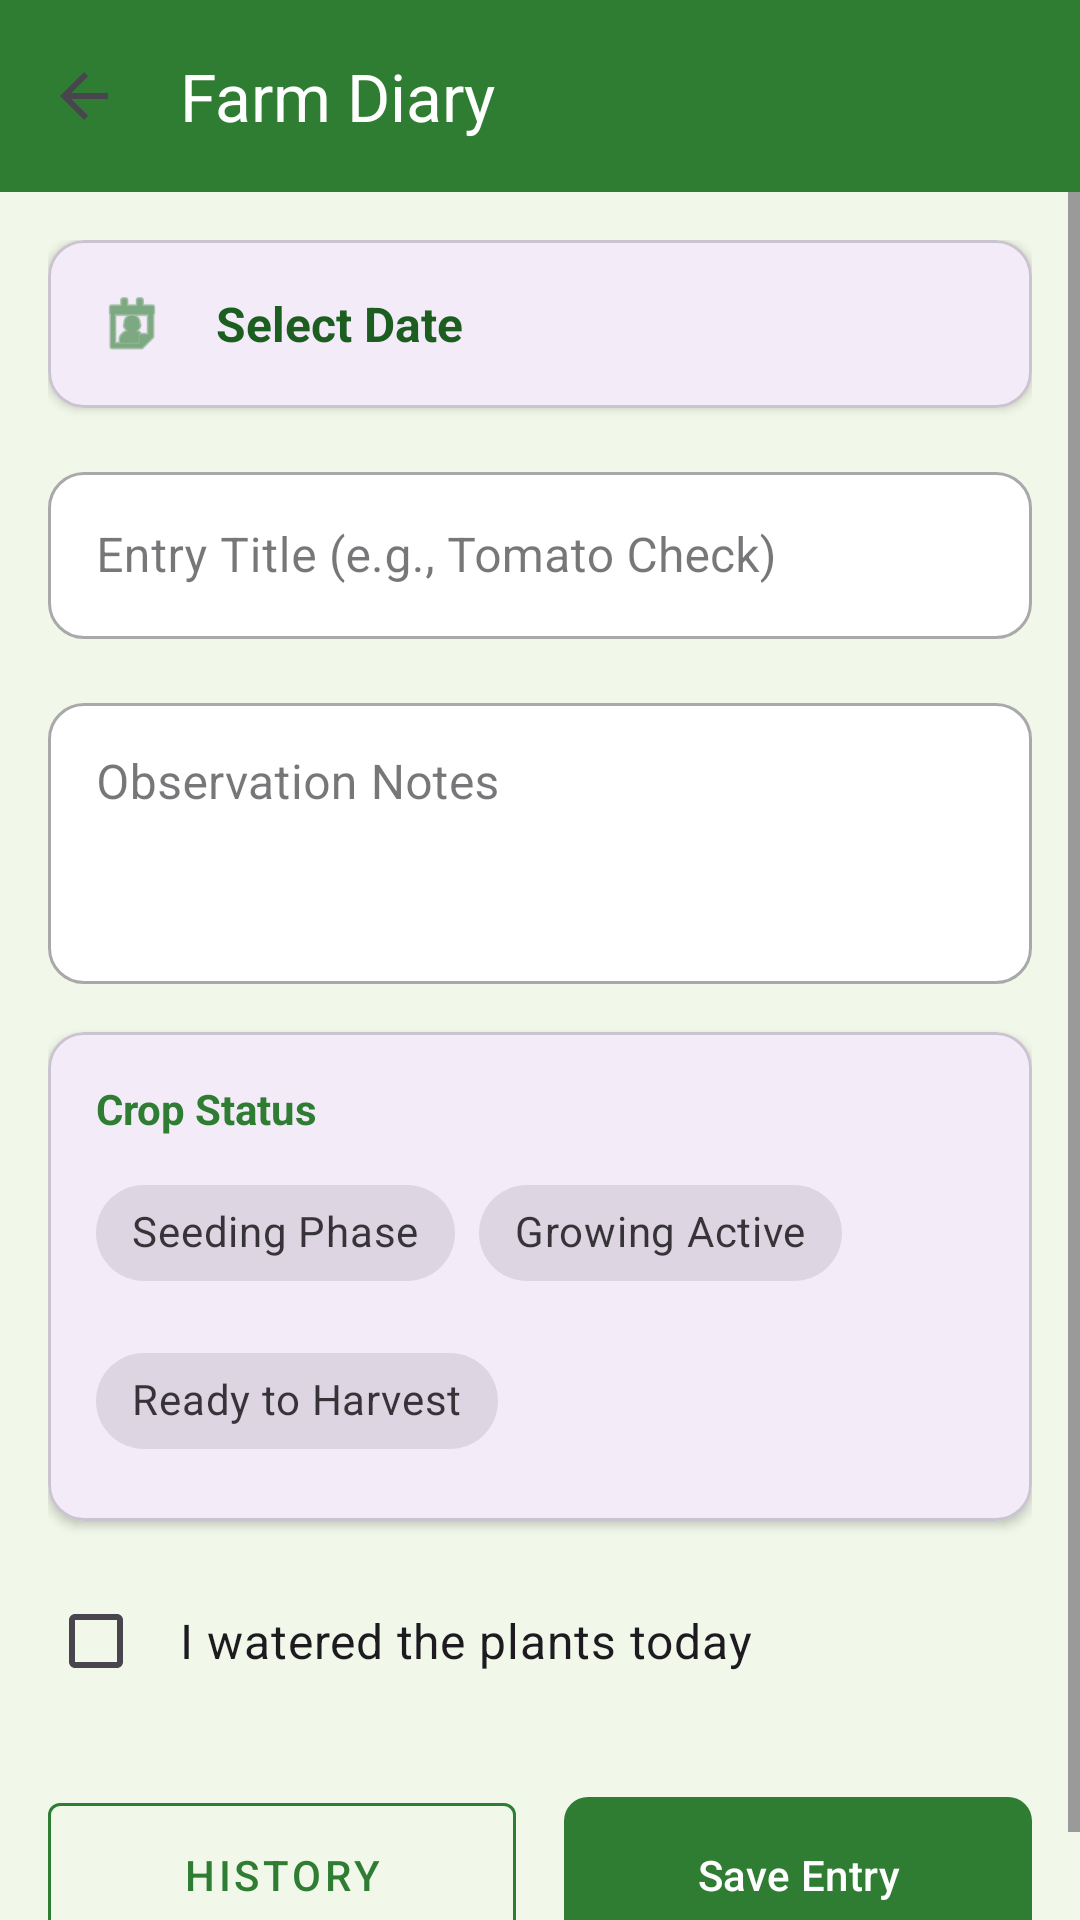

Write the Android layout XML for this screen, with the resource values it uses.
<!-- AndroidManifest.xml: application theme Theme.AgriAssist -->
<!-- res/layout/activity_add_entry.xml -->
<?xml version="1.0" encoding="utf-8"?>
<androidx.constraintlayout.widget.ConstraintLayout xmlns:android="http://schemas.android.com/apk/res/android"
    xmlns:app="http://schemas.android.com/apk/res-auto"
    xmlns:tools="http://schemas.android.com/tools"
    android:layout_width="match_parent"
    android:layout_height="match_parent"
    android:background="#F1F8E9"
    android:fitsSystemWindows="true">

    <com.google.android.material.appbar.MaterialToolbar
        android:id="@+id/toolbar_add_entry"
        android:layout_width="match_parent"
        android:layout_height="?attr/actionBarSize"
        android:background="#2E7D32"
        android:elevation="4dp"
        app:layout_constraintTop_toTopOf="parent"
        app:navigationIcon="?attr/homeAsUpIndicator"
        app:title="Farm Diary"
        app:titleTextColor="@android:color/white" />

    <ScrollView
        android:layout_width="match_parent"
        android:layout_height="0dp"
        app:layout_constraintBottom_toBottomOf="parent"
        app:layout_constraintTop_toBottomOf="@id/toolbar_add_entry">

        <LinearLayout
            android:layout_width="match_parent"
            android:layout_height="wrap_content"
            android:orientation="vertical"
            android:padding="16dp">

            <com.google.android.material.card.MaterialCardView
                android:layout_width="match_parent"
                android:layout_height="wrap_content"
                android:layout_marginBottom="16dp"
                app:cardCornerRadius="12dp"
                app:cardElevation="2dp">

                <LinearLayout
                    android:id="@+id/date_picker_container"
                    android:layout_width="match_parent"
                    android:layout_height="wrap_content"
                    android:background="?attr/selectableItemBackground"
                    android:clickable="true"
                    android:focusable="true"
                    android:gravity="center_vertical"
                    android:orientation="horizontal"
                    android:padding="16dp">

                    <ImageView
                        android:layout_width="24dp"
                        android:layout_height="24dp"
                        app:tint="#2E7D32"
                        app:srcCompat="@android:drawable/ic_menu_my_calendar" />

                    <TextView
                        android:id="@+id/selected_date_text"
                        android:layout_width="wrap_content"
                        android:layout_height="wrap_content"
                        android:layout_marginStart="16dp"
                        android:text="Select Date"
                        android:textColor="#1B5E20"
                        android:textSize="16sp"
                        android:textStyle="bold" />
                </LinearLayout>
            </com.google.android.material.card.MaterialCardView>

            <com.google.android.material.textfield.TextInputLayout
                style="@style/Widget.MaterialComponents.TextInputLayout.OutlinedBox"
                android:layout_width="match_parent"
                android:layout_height="wrap_content"
                android:layout_marginBottom="16dp"
                android:hint="Entry Title (e.g., Tomato Check)"
                app:boxBackgroundColor="@android:color/white"
                app:boxCornerRadiusBottomEnd="12dp"
                app:boxCornerRadiusBottomStart="12dp"
                app:boxCornerRadiusTopEnd="12dp"
                app:boxCornerRadiusTopStart="12dp">

                <com.google.android.material.textfield.TextInputEditText
                    android:id="@+id/entry_title_edit_text"
                    android:layout_width="match_parent"
                    android:layout_height="wrap_content"
                    android:inputType="textCapSentences" />
            </com.google.android.material.textfield.TextInputLayout>

            <com.google.android.material.textfield.TextInputLayout
                style="@style/Widget.MaterialComponents.TextInputLayout.OutlinedBox"
                android:layout_width="match_parent"
                android:layout_height="wrap_content"
                android:layout_marginBottom="16dp"
                android:hint="Observation Notes"
                app:boxBackgroundColor="@android:color/white"
                app:boxCornerRadiusBottomEnd="12dp"
                app:boxCornerRadiusBottomStart="12dp"
                app:boxCornerRadiusTopEnd="12dp"
                app:boxCornerRadiusTopStart="12dp">

                <com.google.android.material.textfield.TextInputEditText
                    android:id="@+id/entry_notes_edit_text"
                    android:layout_width="match_parent"
                    android:layout_height="wrap_content"
                    android:gravity="top"
                    android:inputType="textMultiLine"
                    android:minLines="3" />
            </com.google.android.material.textfield.TextInputLayout>

            <com.google.android.material.card.MaterialCardView
                android:layout_width="match_parent"
                android:layout_height="wrap_content"
                android:layout_marginBottom="16dp"
                app:cardCornerRadius="12dp"
                app:cardElevation="2dp">

                <LinearLayout
                    android:layout_width="match_parent"
                    android:layout_height="wrap_content"
                    android:orientation="vertical"
                    android:padding="16dp">

                    <TextView
                        android:layout_width="wrap_content"
                        android:layout_height="wrap_content"
                        android:layout_marginBottom="8dp"
                        android:text="Crop Status"
                        android:textColor="#2E7D32"
                        android:textStyle="bold" />

                    <com.google.android.material.chip.ChipGroup
                        android:id="@+id/crop_status_chip_group"
                        android:layout_width="match_parent"
                        android:layout_height="wrap_content"
                        app:singleSelection="true">

                        <com.google.android.material.chip.Chip
                            android:id="@+id/chip_seeding"
                            style="@style/Widget.MaterialComponents.Chip.Choice"
                            android:layout_width="wrap_content"
                            android:layout_height="wrap_content"
                            android:text="Seeding Phase" />

                        <com.google.android.material.chip.Chip
                            android:id="@+id/chip_growing"
                            style="@style/Widget.MaterialComponents.Chip.Choice"
                            android:layout_width="wrap_content"
                            android:layout_height="wrap_content"
                            android:text="Growing Active" />

                        <com.google.android.material.chip.Chip
                            android:id="@+id/chip_harvest"
                            style="@style/Widget.MaterialComponents.Chip.Choice"
                            android:layout_width="wrap_content"
                            android:layout_height="wrap_content"
                            android:text="Ready to Harvest" />
                    </com.google.android.material.chip.ChipGroup>
                </LinearLayout>
            </com.google.android.material.card.MaterialCardView>

            <com.google.android.material.checkbox.MaterialCheckBox
                android:id="@+id/watered_checkbox"
                android:layout_width="match_parent"
                android:layout_height="wrap_content"
                android:layout_marginBottom="24dp"
                android:padding="12dp"
                android:text="I watered the plants today"
                android:textSize="16sp" />

            <LinearLayout
                android:layout_width="match_parent"
                android:layout_height="wrap_content"
                android:orientation="horizontal"
                android:weightSum="2">

                <com.google.android.material.button.MaterialButton
                    android:id="@+id/btn_view_history"
                    style="@style/Widget.MaterialComponents.Button.OutlinedButton"
                    android:layout_width="0dp"
                    android:layout_height="60dp"
                    android:layout_marginEnd="8dp"
                    android:layout_weight="1"
                    android:text="History"
                    android:textColor="#2E7D32"
                    app:strokeColor="#2E7D32" />

                <com.google.android.material.button.MaterialButton
                    android:id="@+id/save_entry_button"
                    android:layout_width="0dp"
                    android:layout_height="60dp"
                    android:layout_marginStart="8dp"
                    android:layout_weight="1"
                    android:text="Save Entry"
                    app:backgroundTint="#2E7D32"
                    app:cornerRadius="8dp" />
            </LinearLayout>

        </LinearLayout>
    </ScrollView>
</androidx.constraintlayout.widget.ConstraintLayout>
<!-- resources referenced by this layout -->
<resources>
  <style name="Theme.AgriAssist" parent="Base.Theme.AgriAssist" />
  <style name="Base.Theme.AgriAssist" parent="Theme.Material3.DayNight.NoActionBar">
          
          
      </style>
</resources>
